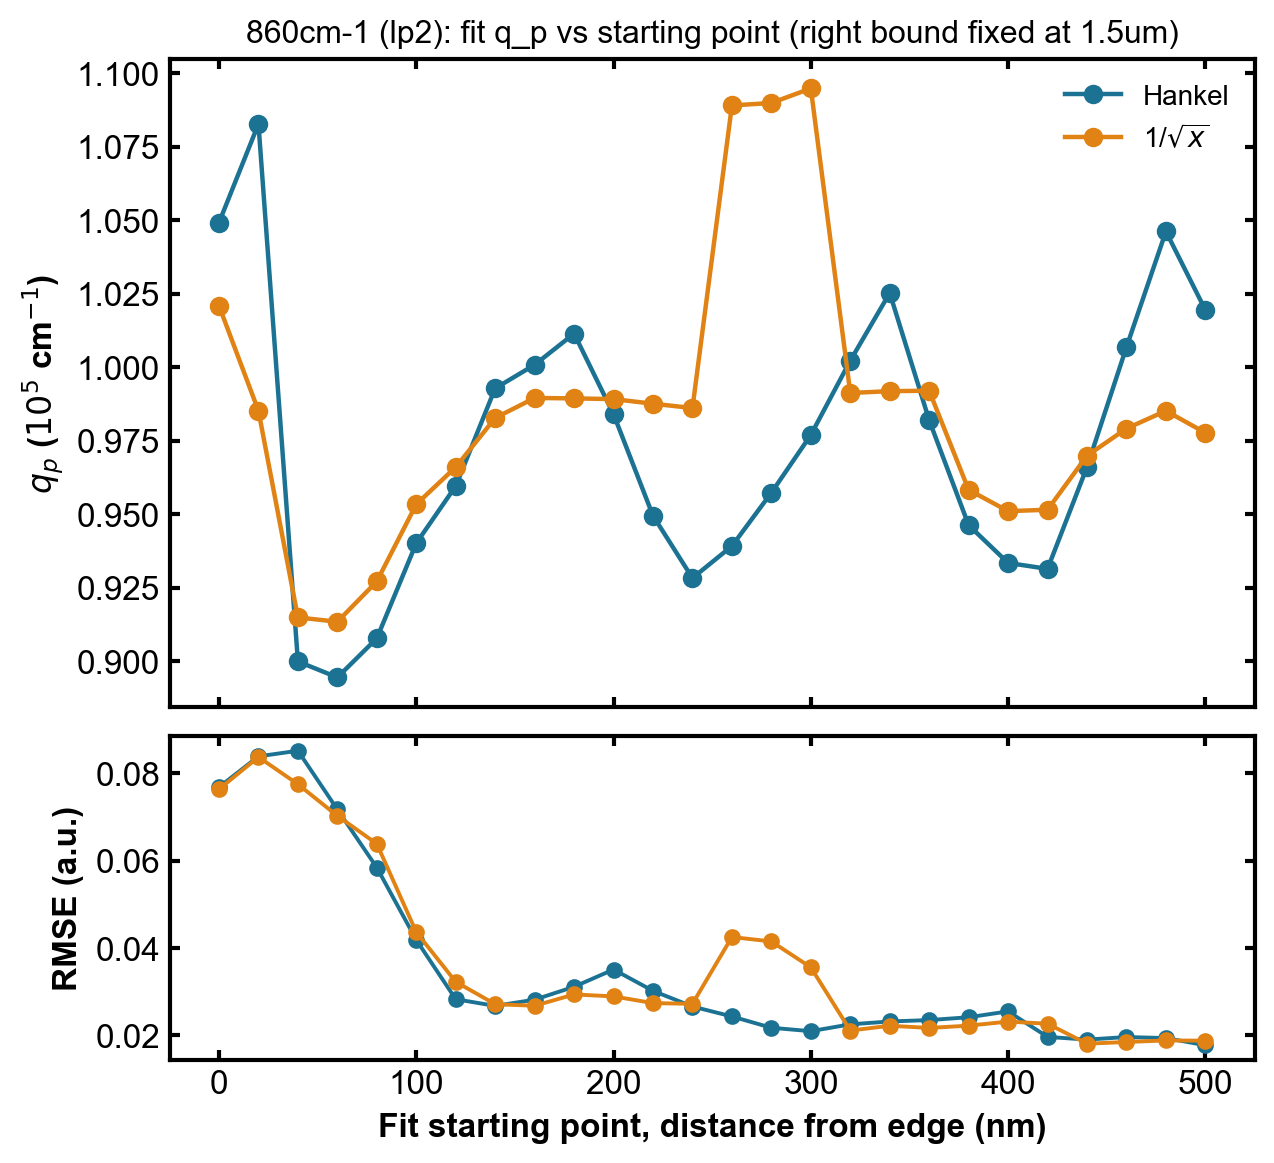

Source data for this figure (header and first rows):
start_um, hankel_q_1e5cm-1, hankel_rmse, 1/sqrtx_q_1e5cm-1, 1/sqrtx_rmse
0.0, 1.049, 0.07682, 1.021, 0.07634
0.02, 1.083, 0.08385, 0.9851, 0.0837
0.04, 0.8999, 0.08514, 0.9149, 0.07748
0.06, 0.8945, 0.0717, 0.9134, 0.07024
0.08, 0.9077, 0.05841, 0.9271, 0.06384
0.1, 0.9401, 0.04185, 0.9534, 0.04362
0.12, 0.9596, 0.02828, 0.966, 0.03226
0.14, 0.9928, 0.02676, 0.9827, 0.02715
0.16, 1.001, 0.02818, 0.9895, 0.02679
0.18, 1.011, 0.03113, 0.9894, 0.02938
0.2, 0.984, 0.03508, 0.9891, 0.02893
0.22, 0.9495, 0.03019, 0.9876, 0.02739
0.24, 0.9283, 0.02662, 0.9861, 0.02723
0.26, 0.9392, 0.02434, 1.089, 0.04251
0.28, 0.9573, 0.02175, 1.09, 0.0415
0.3, 0.9769, 0.02097, 1.095, 0.03557
0.32, 1.002, 0.02254, 0.9912, 0.02111
0.34, 1.025, 0.02319, 0.9919, 0.02221
0.36, 0.982, 0.02351, 0.992, 0.02172
0.38, 0.9462, 0.02416, 0.9583, 0.02224
0.4, 0.9334, 0.0255, 0.951, 0.02316
0.42, 0.9314, 0.01966, 0.9515, 0.02268
0.44, 0.966, 0.01904, 0.9699, 0.01811
0.46, 1.007, 0.01963, 0.9791, 0.0185
0.48, 1.046, 0.01939, 0.9852, 0.01886
0.5, 1.019, 0.01775, 0.9777, 0.01879
